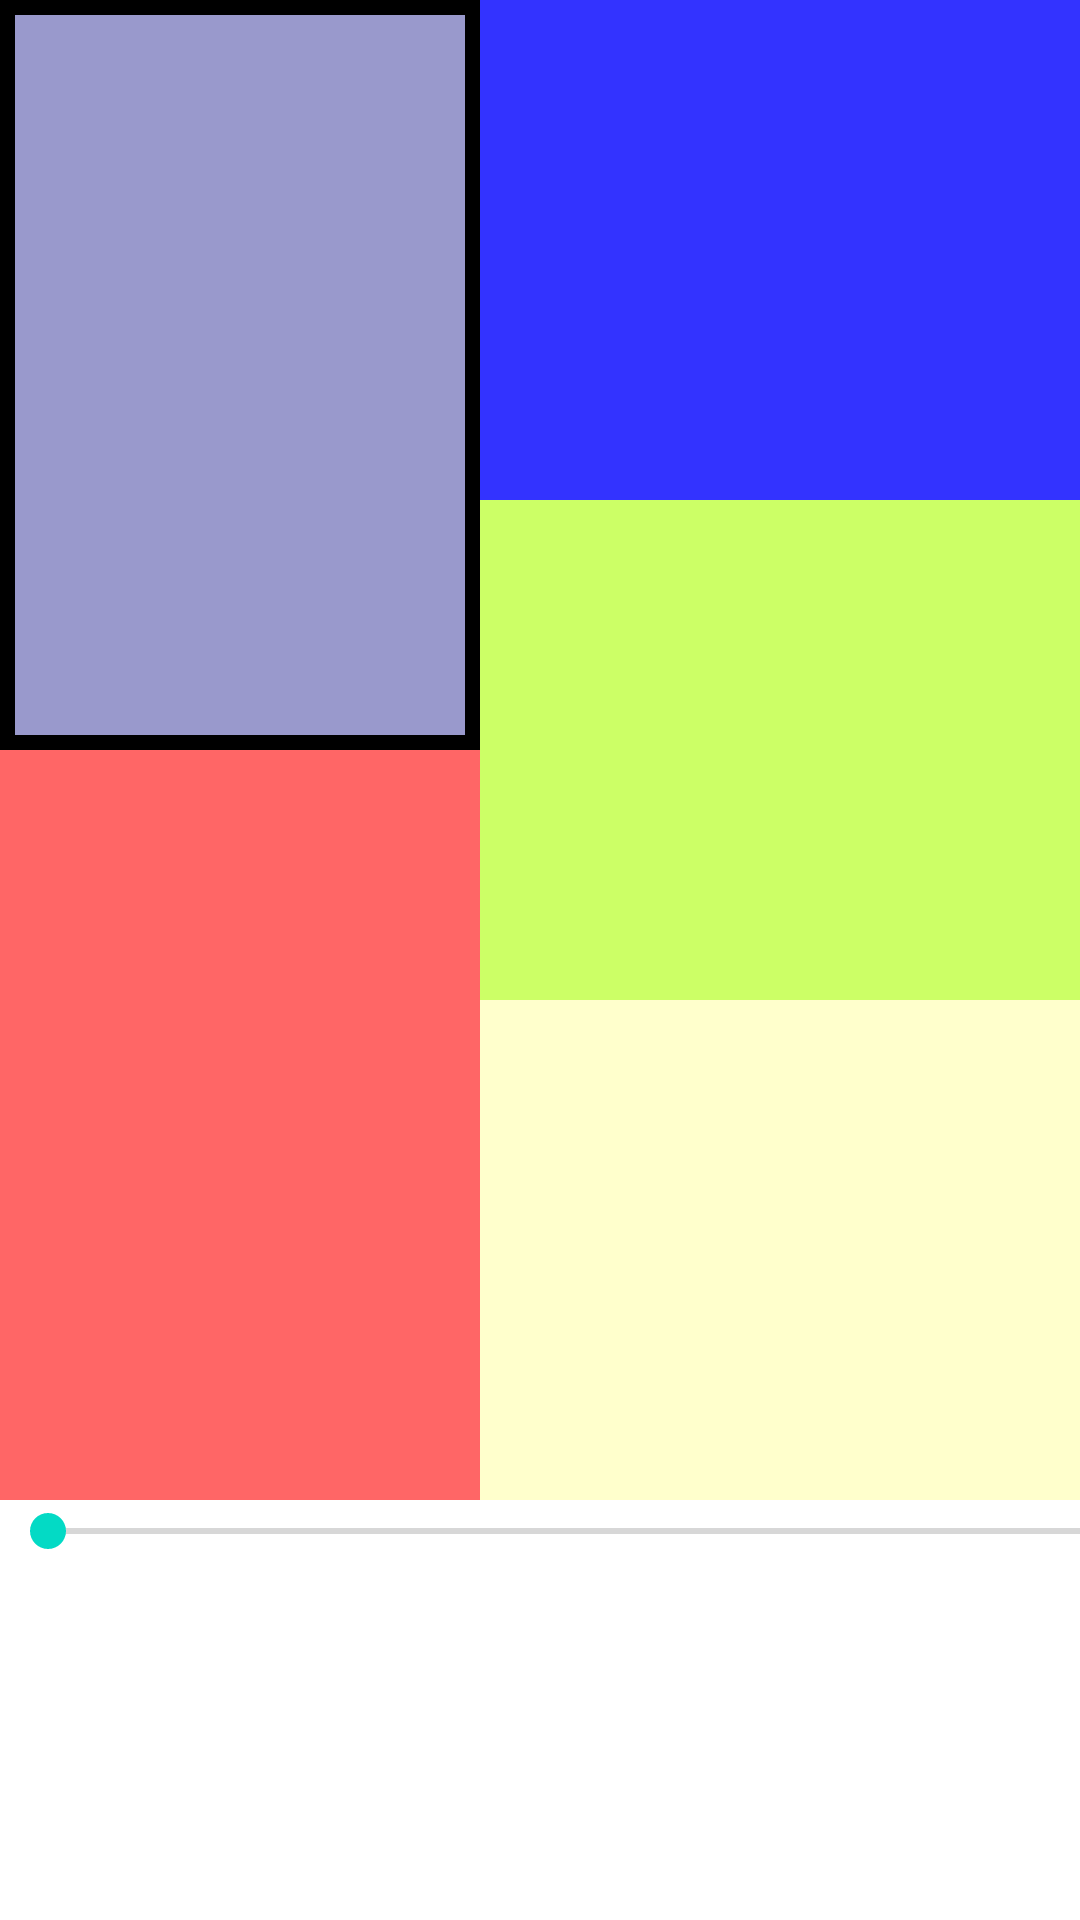

Write the Android layout XML for this screen, with the resource values it uses.
<!-- AndroidManifest.xml: application theme Theme.MODERNARTUI -->
<!-- res/layout/linearlayout.xml -->
<?xml version="1.0" encoding="utf-8"?>
<LinearLayout
    android:orientation="vertical"
    xmlns:android="http://schemas.android.com/apk/res/android"
    android:layout_width="match_parent"
    android:layout_height="match_parent">


<LinearLayout
    android:orientation="horizontal"
    android:layout_width="wrap_content"
    android:layout_height="500dp">

        <LinearLayout
        android:orientation="vertical"
        android:layout_width="160dp"
        android:layout_height="wrap_content"
        android:weightSum="2">
        <View
            android:background="@drawable/duongvien"
            android:layout_weight="1"
            android:id="@+id/View_1"
            android:layout_width="160dp"
            android:layout_height="wrap_content"
            >
        </View>

        <View
            android:id="@+id/View_2"
            android:layout_width="160dp"
            android:layout_height="wrap_content"
            android:layout_weight="1"
            android:background="#FF6666"></View>
    </LinearLayout>

    <LinearLayout
        android:orientation="vertical"
        android:layout_width="wrap_content"
        android:layout_height="wrap_content"
        android:weightSum="3">
        <View
            android:layout_weight="1"
            android:id="@+id/View_3"
            android:layout_width="wrap_content"
            android:layout_height="wrap_content"
            android:background="@color/blue">
        </View>

        <View
            android:layout_weight="1"
            android:id="@+id/View_4"
            android:layout_width="wrap_content"
            android:layout_height="wrap_content"
            android:background="#CCFF66">
        </View>

        <View
            android:id="@+id/View_5"
            android:layout_width="wrap_content"
            android:layout_height="wrap_content"
            android:layout_weight="1"
            android:background="#FFFFCC"></View>
    </LinearLayout>



</LinearLayout>
    <SeekBar
        android:id="@+id/seekBar"
        style="@style/Widget.AppCompat.SeekBar"
        android:layout_width="400dp"
        android:layout_height="21dp"
        android:max="100"
        android:secondaryProgress="0"
        />

</LinearLayout>
<!-- resources referenced by this layout -->
<resources>
  <color name="blue">	#3333FF</color>
  <!-- drawable duongvien (drawable) -->
  <?xml version="1.0" encoding="utf-8"?>
  <shape
      xmlns:android="http://schemas.android.com/apk/res/android"
      android:shape="rectangle">
  
      
      <solid
          android:color="#9999CC" >
      </solid>
  
      
      <stroke
          android:width="5dp"
          android:color="@color/black" >
      </stroke>
  
      
  
  
  
  
  
  
  
      
      <corners
          android:radius="0dp" >
      </corners>
  
  </shape>
  <style name="Theme.MODERNARTUI" parent="Theme.MaterialComponents.DayNight.DarkActionBar">
          
          <item name="colorPrimary">@color/blue</item>
          <item name="colorPrimaryVariant">@color/purple_700</item>
          <item name="colorOnPrimary">@color/white</item>
          
          <item name="colorSecondary">@color/teal_200</item>
          <item name="colorSecondaryVariant">@color/teal_700</item>
          <item name="colorOnSecondary">@color/black</item>
          
          <item name="android:statusBarColor">?attr/colorPrimaryVariant</item>
          
      </style>
  <color name="black">#FF000000</color>
  <color name="purple_700">#FF3700B3</color>
  <color name="white">#FFFFFFFF</color>
  <color name="teal_200">#FF03DAC5</color>
  <color name="teal_700">#FF018786</color>
</resources>
